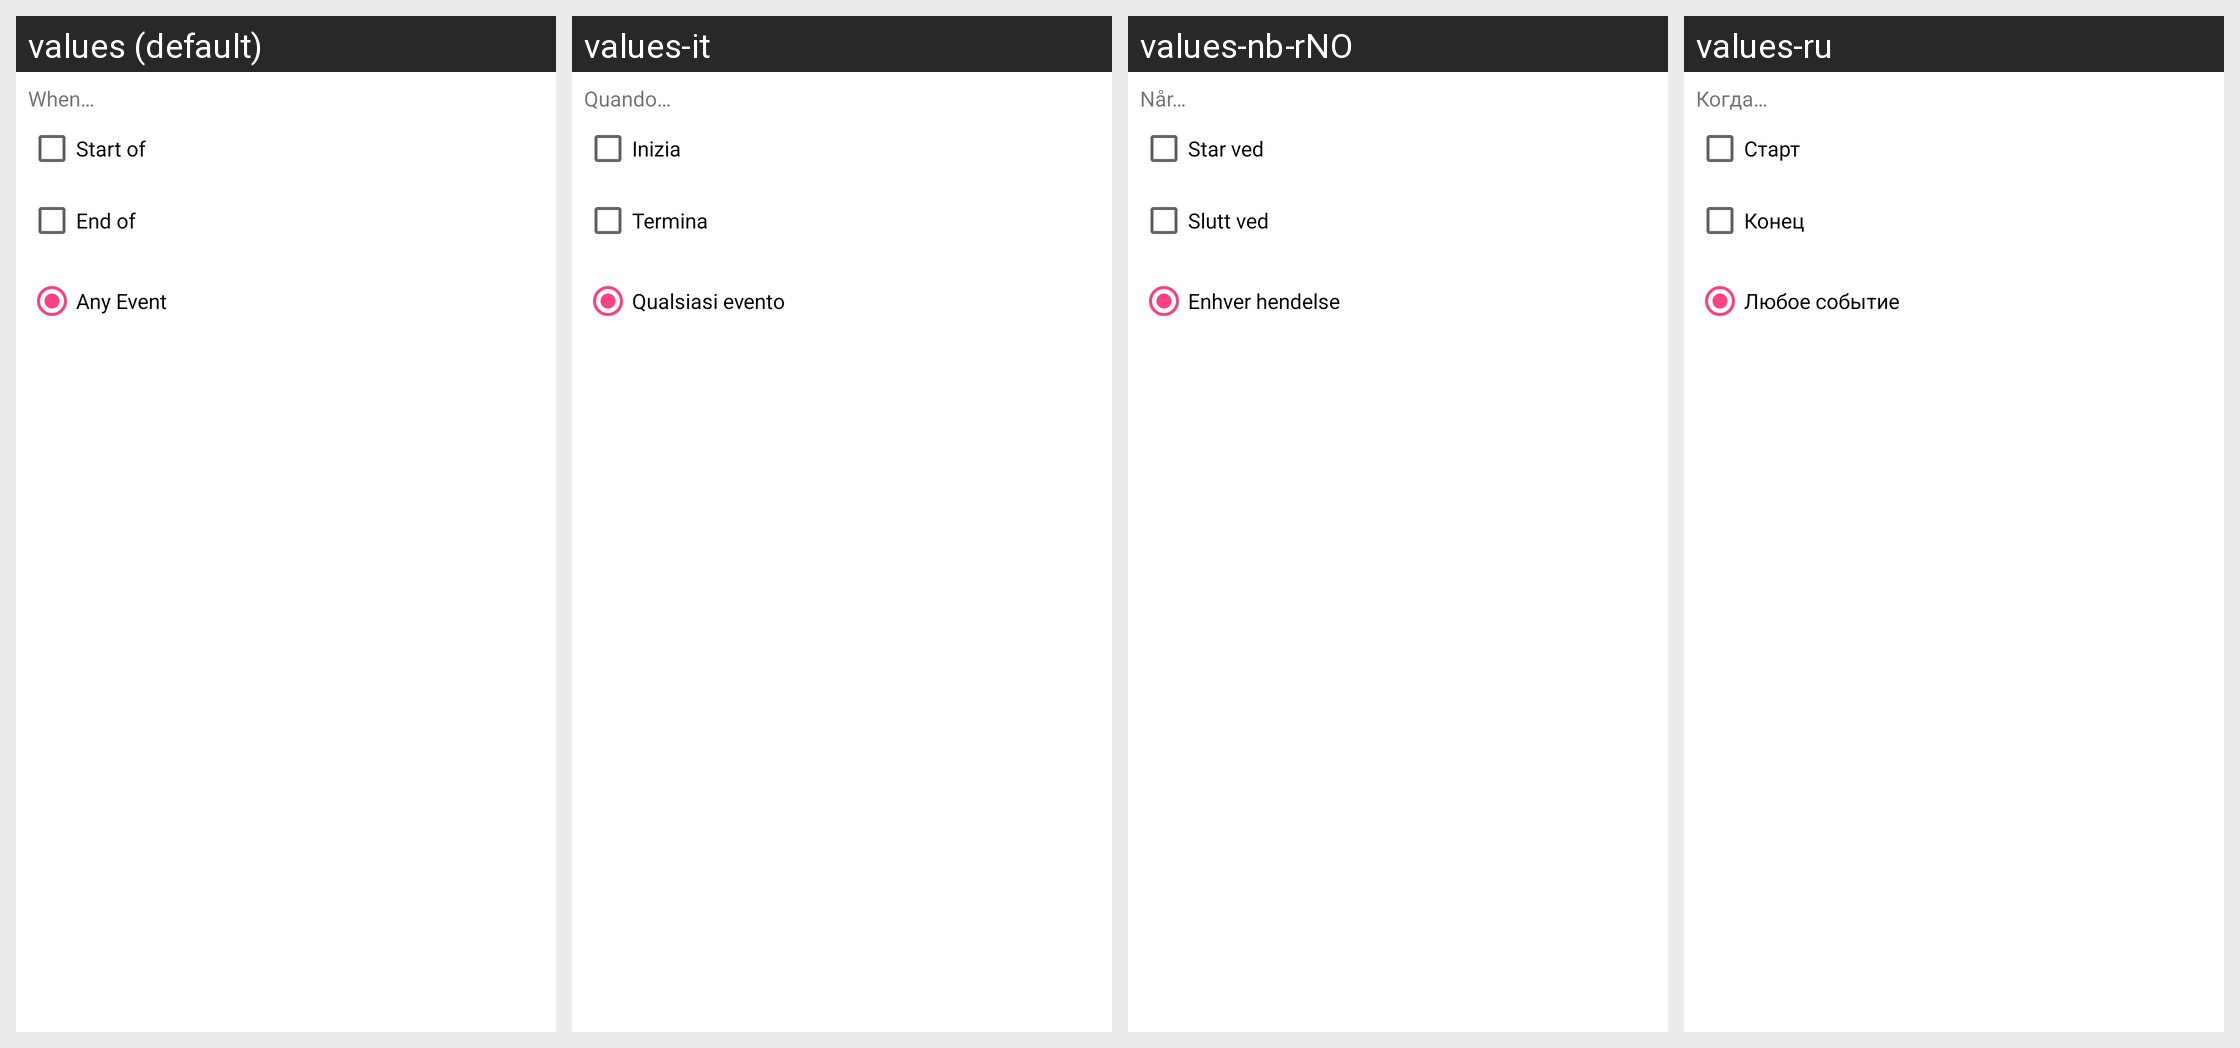

Strings drawn on this Android screen and how each of the app's shown locales translates them:
Android screen res/layout/skill_usource__calendar_inner_event.xml rendered under 4 locales, left to right: values (default), values-it, values-nb-rNO, values-ru. Device: Nexus 5 (rendered at 1080×1920; each locale shown at half size, 540×960, under a caption strip naming it); theme AppTheme.
Other locales in the repository, not shown: values-ca, values-cs, values-da, values-de, values-eo, values-es, values-fr, values-gl, values-he, values-hu, values-id, values-ja, values-ko, values-nl, values-or, values-pl, values-pt, values-pt-rBR, values-sv, values-tr, values-uk, values-vi, values-zh, values-zh-rCN, values-zh-rTW.
Strings drawn on this screen, with the default value and each locale's value (text and hints the layout hard-codes, and strings that could not be matched under every locale, appear in the picture but are not listed):

indicator_when
  values: When…
  values-it: Quando…
  values-nb-rNO: Når…
  values-ru: Когда…

choice_start_of
  values: Start of
  values-it: Inizia
  values-nb-rNO: Star ved
  values-ru: Старт

choice_end_of
  values: End of
  values-it: Termina
  values-nb-rNO: Slutt ved
  values-ru: Конец

choice_any_event
  values: Any Event
  values-it: Qualsiasi evento
  values-nb-rNO: Enhver hendelse
  values-ru: Любое событие
